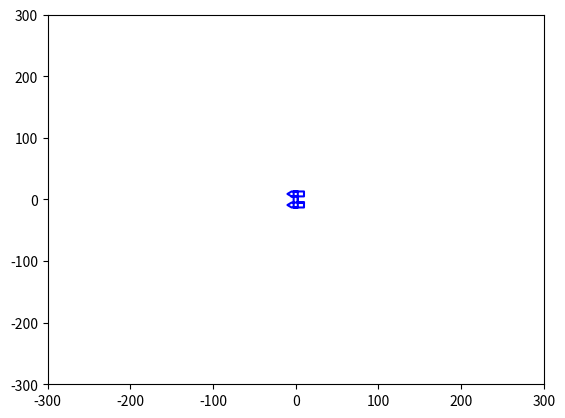

The script that saved this image:
import numpy as np
from math import sin, cos, pi, log
import matplotlib.pyplot as plt
import time




class Simulateur():

    def __init__(self):
        self.init_state()
        self.dt = 0.01
        self.lxm = 45 # latitude de référence en degrés
        self.lym = -3 # longitude de référence en degrés
        self.rho = 6371000 # diametre de la terre
        # self.simulate_dyn = self.simulate_dyn_1
        # self.simulate_dyn = self.make_dyn(1.08, 40.67, 41.08, *self.param_d(1.08, 40.67, 41.08, 5, 2, 5))
        self.simulate_dyn = self.make_dyn_carre(60, 60, 30, 0.09*1000*0.25*0.25*1/2, 1.05*1000*2.5*0.25*1/2, 1.05*1000*2.5*0.25*1/2)
        self.simulate_mesures = self.simulate_mesures_1
        self.init_log()
        plt.figure()
        self.axlim = 300
        self.simulate_mesures()
        # plt.xlim(-100, 100)
        # plt.ylim(-100, 100)
        # plt.show()
        # self.real_t = 0



    def init_state(self):
        self.x = 0
        self.y = 0
        self.psi = 270*pi/180
        self.u = 0
        self.v = 0
        self.r = 0
        self.t = 0

    def param_d(self, m11, m22, m33, tx, ty, tr):
        d11 = -m11*log(0.5)/tx
        d22 = -m22*log(0.5)/ty
        d33 = -m33*log(0.5)/tr
        return d11, d22, d33

    def init_log(self):
        s = "{t: >8} {x: >8} {y: >8} {psi: ^5}\n".format(t="temps ", x="lat  ", y="long  ", psi="cap")
        with open("sim_log.txt",'wt') as f:
            f.write(s)

    def write_log(self):
        s = "{: >-8.3f} {: >-8.2f} {: >-8.2f} {: >-5.1f}\n".format(self.t, self.x, self.y, self.psi*180/pi)
        with open("sim_log.txt", 'at') as f:
            f.write(s)

    def euler(self, x_dot, y_dot, psi_dot, u_dot, v_dot, r_dot):
        self.x += self.dt * x_dot
        self.y += self.dt * y_dot
        self.psi += self.dt * psi_dot
        self.u += self.dt * u_dot
        self.v += self.dt * v_dot
        self.r += self.dt * r_dot

    def moteur(self, p, theta):
        "transforme les commandes moteurs en poussés"
        return p*cos(theta), p*sin(theta)

    def make_dyn(self, m11, m22, m33, d11, d22, d33):
        c1 = m22 / m11
        c2 = - d11 / m11
        c3 = 1 / m11
        c4 = - m11 / m22
        c5 = - d22 / m22
        c6 = (m11 - m22) / m33
        c7 = - d33 / m33
        c8 = 1 / m33
        engine_dist = 1

        def dyn(w1, w2, theta1, theta2):
            tu1, tv1 = self.moteur(w1, theta1)
            tu2, tv2 = self.moteur(w2, theta2)

            x_dot = cos(self.psi)*self.u - sin(self.psi)*self.v
            y_dot = sin(self.psi)*self.u + cos(self.psi)*self.v
            psi_dot = self.r
            u_dot = c1*self.v*self.r + c2*self.u + c3*(tu1 + tu2)
            v_dot = c4*self.v*self.r + c5*self.v + c3*(tv1 + tv2)
            r_dot = c6*self.u*self.v + c7*self.r + c8*(tu1 - tu2)/(2*engine_dist)
            self.euler(x_dot, y_dot, psi_dot, u_dot, v_dot, r_dot)
            # return x_dot, y_dot, psi_dot, u_dot, v_dot, r_dot

        return dyn

    def make_dyn_carre(self, m11, m22, m33, d11, d22, d33):
        c1 = m22 / m11
        c2 = - d11 / m11
        c3 = 1 / m11
        c4 = - m11 / m22
        c5 = - d22 / m22
        c6 = (m11 - m22) / m33
        c7 = - d33 / m33
        c8 = 1 / m33
        engine_dist = 1

        def dyn(w1, w2, theta1, theta2):
            tu1, tv1 = self.moteur(w1, theta1)
            tu2, tv2 = self.moteur(w2, theta2)

            x_dot = cos(self.psi)*self.u - sin(self.psi)*self.v
            y_dot = sin(self.psi)*self.u + cos(self.psi)*self.v
            psi_dot = self.r
            u_dot = c1*self.v*self.r + c2*self.u + c3*(tu1 + tu2)
            v_dot = c4*self.v*self.r + c5*self.v + c3*(tv1 + tv2)
            r_dot = c6*self.u*self.v + c7*self.r*abs(self.r) + c8*(tu1 - tu2)/(2*engine_dist)
            self.euler(x_dot, y_dot, psi_dot, u_dot, v_dot, r_dot)
            # return x_dot, y_dot, psi_dot, u_dot, v_dot, r_dot

        return dyn

    def simulate_dyn_1(self, w1, w2, theta1, theta2):
        x_dot = cos(self.psi) * self.u
        y_dot = sin(self.psi) * self.u
        psi_dot = self.r
        self.x += self.dt*(cos(self.psi) * self.u)
        self.y += self.dt*(sin(self.psi) * self.u)
        self.psi += self.dt * self.r
        self.u += self.dt * (p * cos(theta) - self.u)
        self.v = 0
        self.r += self.dt * (p * sin(theta) - self.r)

    def simulate_mesures_1(self):
        self.x_til = self.x
        self.y_til = self.y
        self.psi_til = self.psi
        self.t_til = self.t


    def simulate(self, w1, w2, theta1, theta2, t):
        if t < self.t:
            raise Exception("'t < self.t' : Time must be greater than it was during last call.")
        temps_passe = t - self.t
        while self.t < t - self.dt:
            self.t += self.dt
            self.simulate_dyn(w1, w2, theta1, theta2)
            self.simulate_mesures()
        self.write_log()
        self.draw()

    def rot_trans(self):
        theta = pi/2 - self.psi
        dx = self.y
        dy = self.x
        R = np.array([
            [cos(theta), -sin(theta), dx],
            [sin(theta), cos(theta), dy],
            [0, 0, 1]
        ])
        return R

    def draw(self):
        L = 5
        l = 2
        M = 4*np.array([[-L / 2, L / 4, L / 2, L / 4, -L / 2, -L / 2, -L / 8, -L / 8, L / 8, L / 8, -L / 8, -L / 8, -L / 8,
                    L / 4, L / 2, L / 4, -L / 2, -L / 2, L / 4],
                   [L / 4, L / 4, L / 4 + l / 2, L / 4 + l, L / 4 + l, L / 4, L / 4, L / 4 + l, L / 4 + l, -L / 4 - l,
                    -L / 4 - l, L / 4, -L / 4, -L / 4, -L / 4 - l / 2, -L / 4 - l, -L / 4 - l, -L / 4, -L / 4]])
        M = np.vstack((M, np.ones(len(M[0]))))

        # print(M)
        Mt = self.rot_trans() @ M
        plt.cla()
        plt.xlim(-self.axlim, self.axlim)
        plt.ylim(-self.axlim, self.axlim)
        plt.plot(Mt[0,:], Mt[1,:], color = 'b')
        plt.pause(0.001)

        # plt.plot(M[0, :], M[1, :])


    def get_pos(self):
        return self.t_til, self.x_til, self.y_til

    def get_compas(self):
        return self.psi_til

    def get_gps(self):
        """
        Gives the coordinates of the position in degrees
        :return: (lat, long) whith lat, long expressed in degrees
        """
        lx = self.lxm + (self.x_til/self.rho) * (180/pi)
        ly = self.lym + (self.y_til/(self.rho*cos(self.lxm*pi/180))) * 180/pi
        return self. t_til, lx, ly

if __name__ == "__main__":
    sim = Simulateur()
    sim.draw()
    plt.show()
